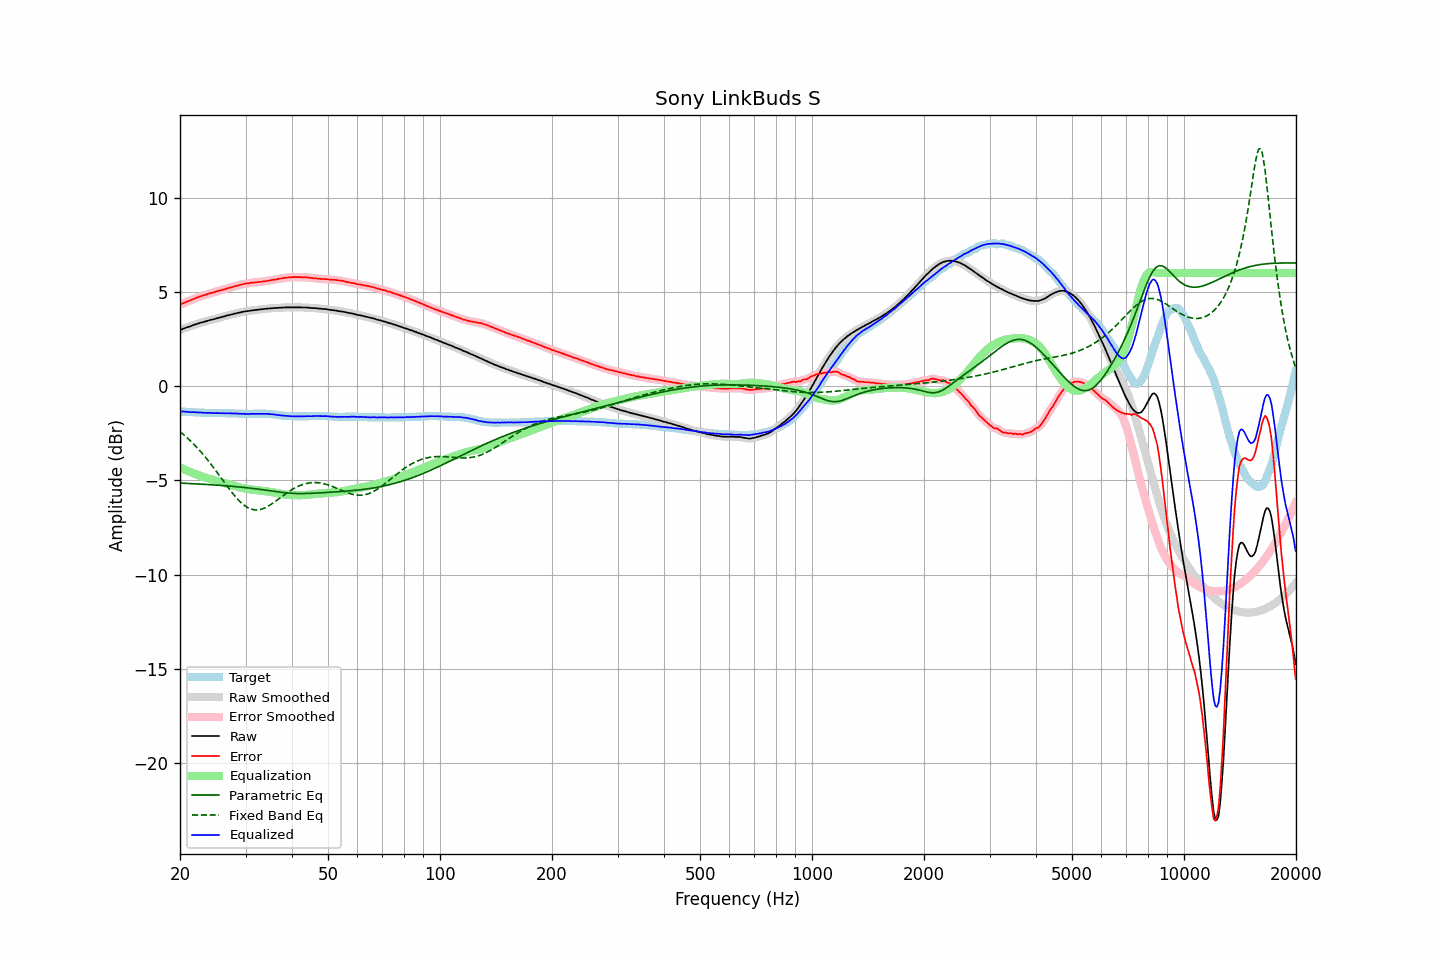

Data behind this chart, as committed beside it:
frequency, raw, error, smoothed, error_smoothed, equalization, parametric_eq, fixed_band_eq, equalized_raw, equalized_smoothed, target
20.00, 2.98, 4.32, 2.98, 4.32, -4.32, -5.14, -2.41, -1.34, -1.34, -1.34
20.20, 3.01, 4.35, 3.01, 4.36, -4.36, -5.14, -2.48, -1.35, -1.34, -1.34
20.40, 3.05, 4.40, 3.05, 4.40, -4.39, -5.15, -2.55, -1.35, -1.35, -1.35
20.61, 3.08, 4.43, 3.08, 4.43, -4.43, -5.15, -2.63, -1.35, -1.35, -1.35
20.81, 3.11, 4.47, 3.11, 4.47, -4.47, -5.15, -2.70, -1.36, -1.36, -1.36
21.02, 3.14, 4.50, 3.13, 4.50, -4.50, -5.16, -2.78, -1.36, -1.37, -1.36
21.23, 3.16, 4.53, 3.16, 4.53, -4.54, -5.16, -2.86, -1.38, -1.37, -1.37
21.44, 3.19, 4.56, 3.19, 4.57, -4.57, -5.17, -2.94, -1.38, -1.38, -1.37
21.66, 3.23, 4.61, 3.22, 4.60, -4.60, -5.17, -3.03, -1.38, -1.38, -1.38
21.87, 3.26, 4.64, 3.25, 4.64, -4.64, -5.17, -3.11, -1.38, -1.38, -1.38
22.09, 3.28, 4.67, 3.28, 4.67, -4.67, -5.18, -3.20, -1.39, -1.39, -1.39
22.31, 3.31, 4.70, 3.31, 4.70, -4.70, -5.18, -3.29, -1.39, -1.39, -1.39
22.54, 3.34, 4.73, 3.34, 4.73, -4.73, -5.19, -3.39, -1.40, -1.40, -1.39
22.76, 3.37, 4.77, 3.36, 4.76, -4.76, -5.19, -3.48, -1.40, -1.40, -1.40
22.99, 3.39, 4.79, 3.39, 4.79, -4.79, -5.20, -3.58, -1.41, -1.40, -1.40
23.22, 3.41, 4.82, 3.41, 4.82, -4.82, -5.20, -3.68, -1.41, -1.41, -1.41
23.45, 3.44, 4.85, 3.44, 4.85, -4.85, -5.21, -3.79, -1.41, -1.41, -1.41
23.69, 3.46, 4.87, 3.46, 4.88, -4.88, -5.21, -3.89, -1.42, -1.41, -1.41
23.92, 3.49, 4.91, 3.49, 4.90, -4.90, -5.22, -4.00, -1.41, -1.42, -1.42
24.16, 3.51, 4.93, 3.51, 4.93, -4.93, -5.22, -4.11, -1.42, -1.42, -1.42
24.40, 3.53, 4.95, 3.53, 4.95, -4.95, -5.23, -4.22, -1.42, -1.42, -1.42
24.65, 3.55, 4.97, 3.55, 4.97, -4.98, -5.24, -4.33, -1.43, -1.43, -1.42
24.89, 3.57, 5.00, 3.57, 5.00, -5.00, -5.24, -4.45, -1.43, -1.43, -1.43
25.14, 3.60, 5.03, 3.59, 5.03, -5.03, -5.25, -4.56, -1.43, -1.43, -1.43
25.39, 3.62, 5.05, 3.62, 5.05, -5.05, -5.25, -4.68, -1.43, -1.43, -1.43
25.65, 3.64, 5.07, 3.64, 5.07, -5.07, -5.26, -4.80, -1.44, -1.43, -1.43
25.91, 3.67, 5.10, 3.66, 5.09, -5.10, -5.27, -4.91, -1.43, -1.43, -1.43
26.16, 3.69, 5.12, 3.69, 5.12, -5.12, -5.27, -5.03, -1.43, -1.43, -1.43
26.43, 3.71, 5.14, 3.71, 5.15, -5.15, -5.28, -5.15, -1.44, -1.43, -1.43
26.69, 3.74, 5.18, 3.73, 5.17, -5.17, -5.29, -5.26, -1.43, -1.44, -1.44
26.96, 3.76, 5.20, 3.76, 5.20, -5.20, -5.29, -5.38, -1.44, -1.44, -1.44
27.23, 3.78, 5.22, 3.78, 5.22, -5.22, -5.30, -5.49, -1.44, -1.44, -1.44
27.50, 3.80, 5.24, 3.80, 5.24, -5.24, -5.31, -5.60, -1.45, -1.44, -1.44
27.77, 3.82, 5.26, 3.82, 5.27, -5.27, -5.31, -5.71, -1.45, -1.45, -1.44
28.05, 3.85, 5.30, 3.84, 5.29, -5.29, -5.32, -5.81, -1.44, -1.45, -1.45
28.33, 3.86, 5.31, 3.86, 5.32, -5.32, -5.33, -5.91, -1.46, -1.45, -1.45
28.62, 3.89, 5.34, 3.88, 5.34, -5.34, -5.34, -6.01, -1.45, -1.46, -1.45
28.90, 3.90, 5.36, 3.90, 5.36, -5.36, -5.35, -6.09, -1.46, -1.46, -1.46
29.19, 3.92, 5.38, 3.92, 5.38, -5.38, -5.35, -6.18, -1.46, -1.46, -1.46
29.48, 3.94, 5.40, 3.94, 5.40, -5.40, -5.36, -6.25, -1.46, -1.46, -1.46
29.78, 3.96, 5.43, 3.96, 5.42, -5.42, -5.37, -6.32, -1.46, -1.47, -1.47
30.08, 3.97, 5.44, 3.97, 5.44, -5.44, -5.38, -6.38, -1.47, -1.47, -1.47
30.38, 3.98, 5.45, 3.98, 5.45, -5.45, -5.39, -6.43, -1.47, -1.47, -1.47
30.68, 3.99, 5.46, 3.99, 5.46, -5.46, -5.40, -6.47, -1.48, -1.47, -1.47
30.99, 4.01, 5.48, 4.00, 5.48, -5.48, -5.41, -6.51, -1.47, -1.47, -1.47
31.30, 4.02, 5.49, 4.02, 5.49, -5.49, -5.42, -6.54, -1.47, -1.47, -1.47
31.61, 4.03, 5.49, 4.03, 5.49, -5.49, -5.43, -6.55, -1.47, -1.46, -1.46
31.93, 4.04, 5.50, 4.04, 5.50, -5.50, -5.44, -6.56, -1.46, -1.46, -1.46
32.24, 4.05, 5.51, 4.05, 5.51, -5.51, -5.45, -6.56, -1.46, -1.46, -1.46
32.57, 4.06, 5.52, 4.06, 5.52, -5.52, -5.46, -6.55, -1.46, -1.46, -1.46
32.89, 4.07, 5.53, 4.07, 5.53, -5.53, -5.47, -6.54, -1.46, -1.46, -1.46
33.22, 4.08, 5.54, 4.08, 5.54, -5.54, -5.48, -6.51, -1.46, -1.46, -1.46
33.55, 4.09, 5.55, 4.09, 5.55, -5.55, -5.49, -6.48, -1.46, -1.46, -1.46
33.89, 4.10, 5.56, 4.10, 5.56, -5.56, -5.51, -6.44, -1.47, -1.46, -1.46
34.23, 4.11, 5.58, 4.11, 5.58, -5.58, -5.52, -6.40, -1.47, -1.47, -1.47
34.57, 4.12, 5.59, 4.11, 5.59, -5.59, -5.53, -6.35, -1.47, -1.47, -1.47
34.92, 4.12, 5.60, 4.12, 5.61, -5.60, -5.54, -6.30, -1.48, -1.48, -1.48
35.27, 4.13, 5.62, 4.13, 5.62, -5.62, -5.56, -6.25, -1.49, -1.49, -1.49
35.62, 4.14, 5.64, 4.13, 5.63, -5.63, -5.57, -6.19, -1.49, -1.50, -1.50
35.97, 4.14, 5.64, 4.14, 5.65, -5.65, -5.58, -6.13, -1.51, -1.51, -1.50
... 635 more rows
